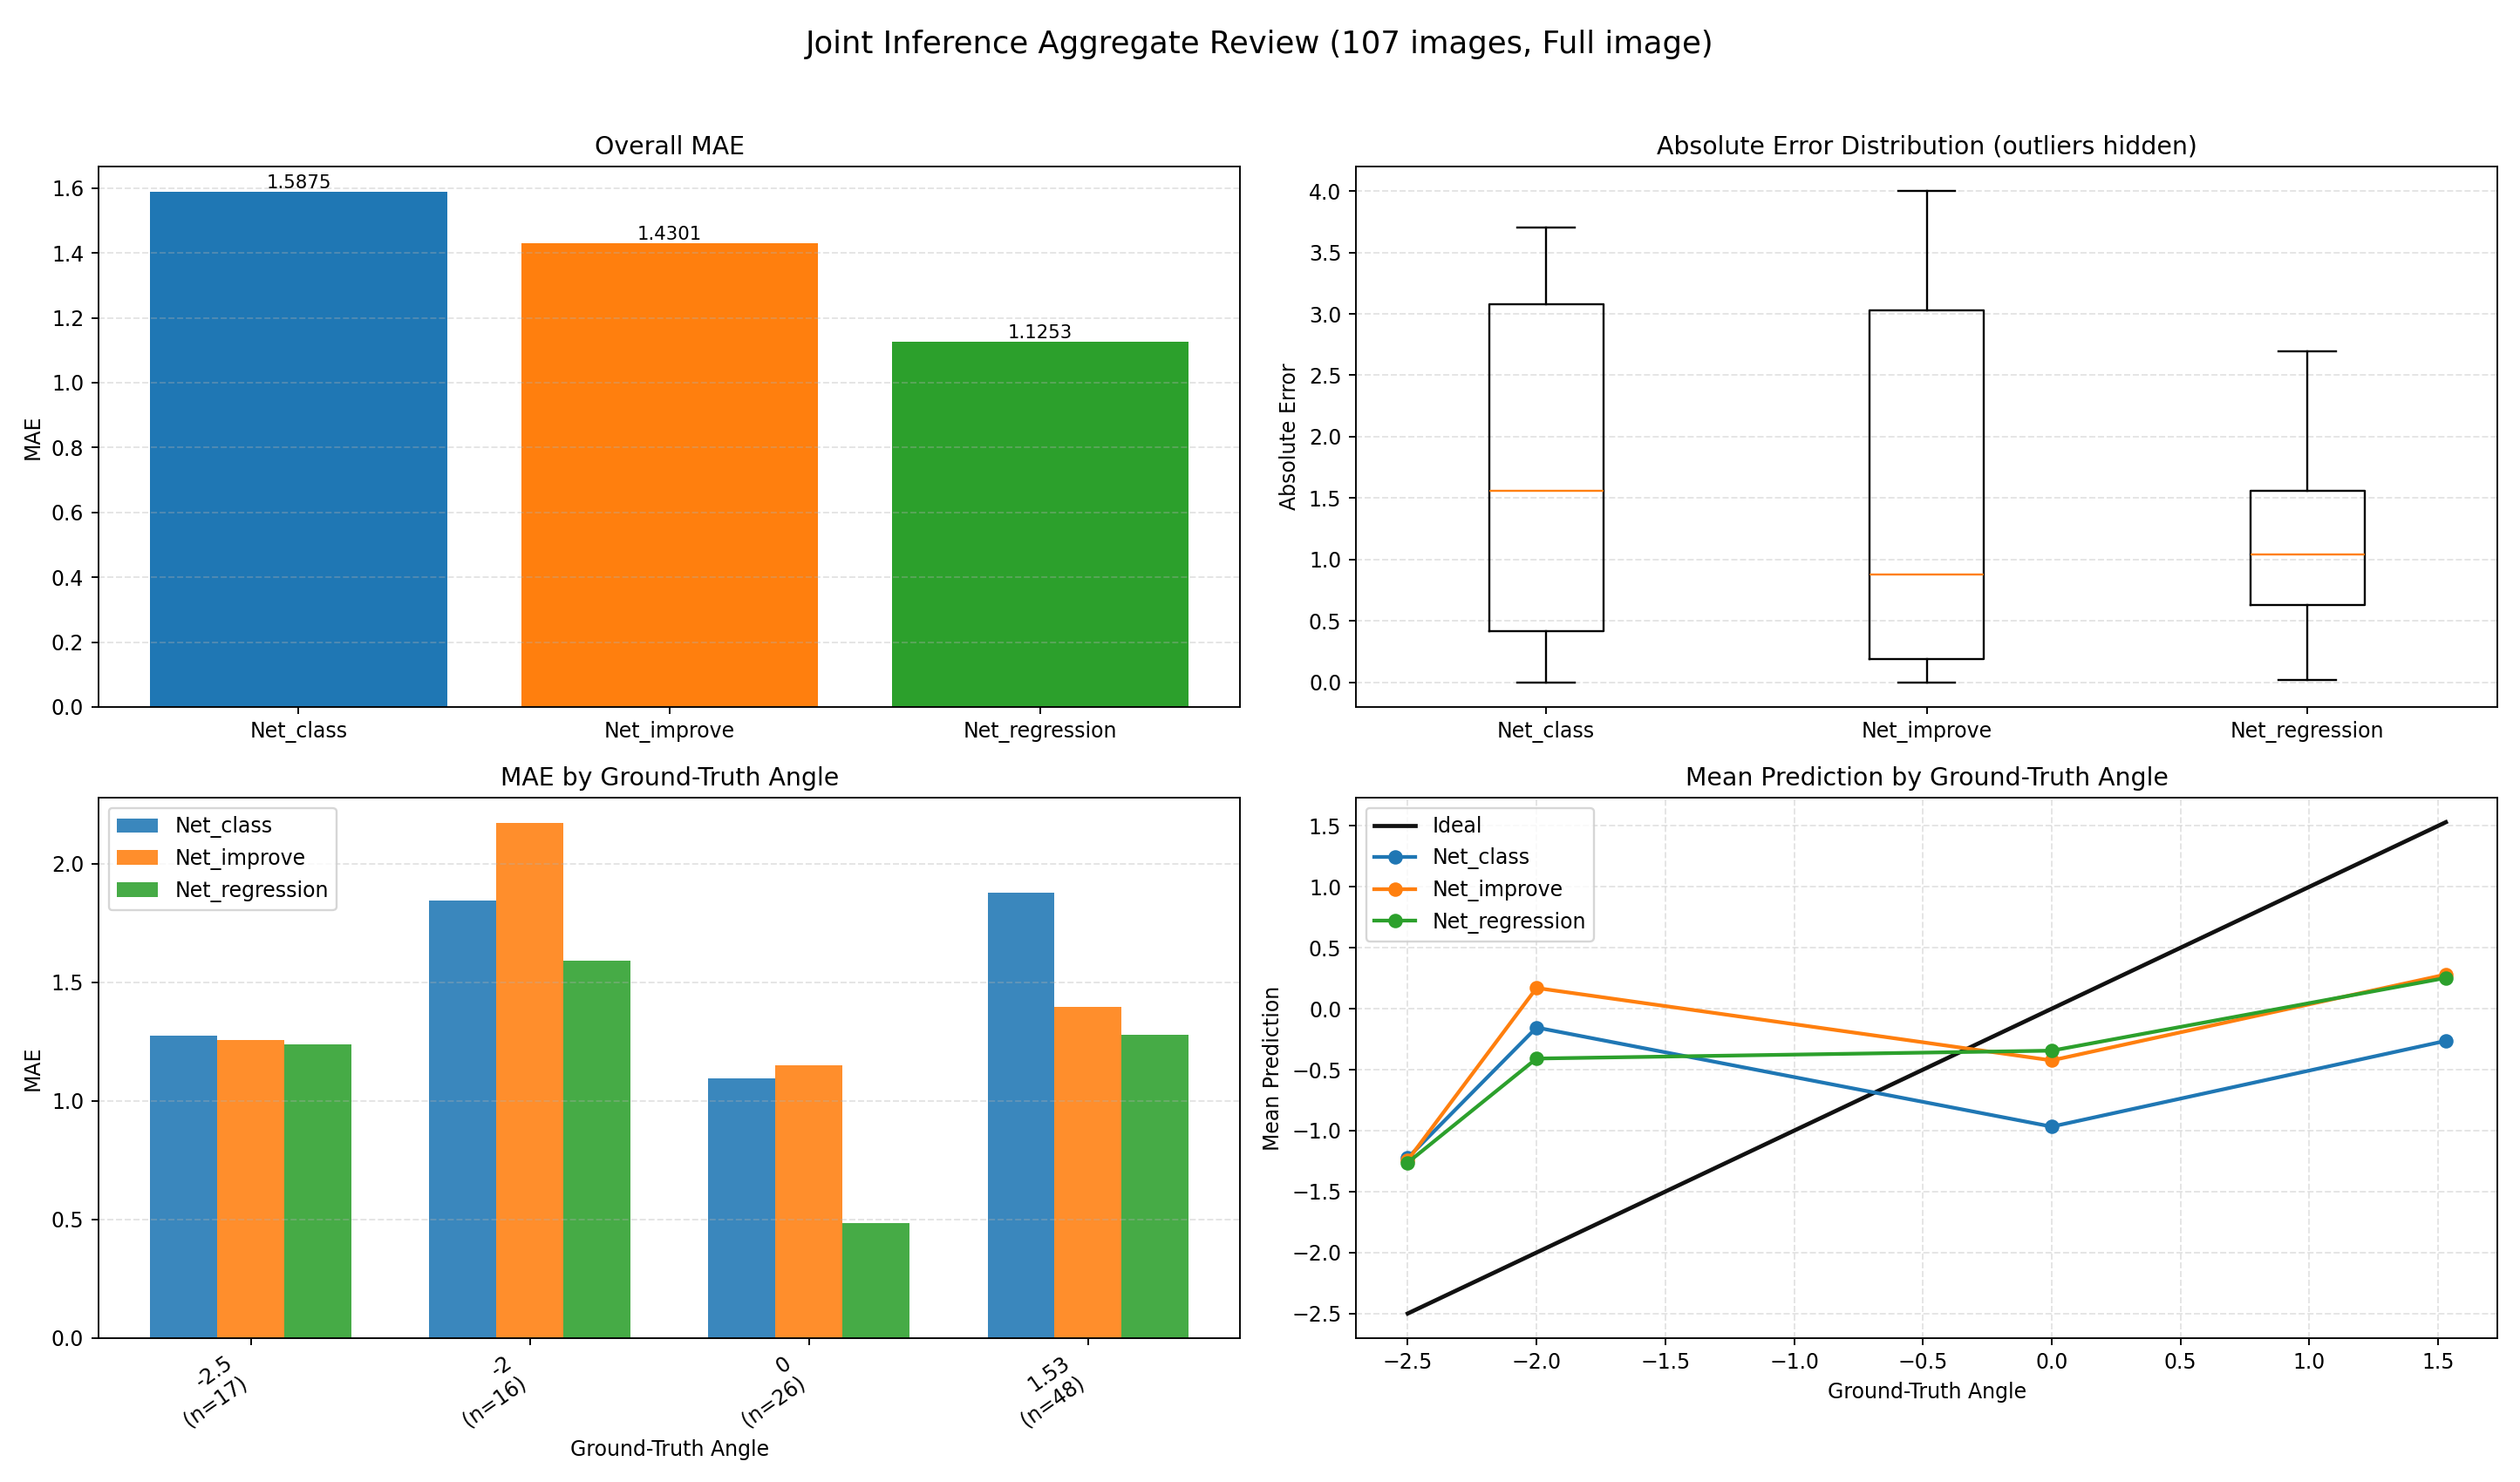

The table this chart was drawn from, first rows:
index, image, groundTruth, Net_class, Net_class_abs_error, Net_improve, Net_improve_abs_error, Net_regression, Net_regression_abs_error
0, E:\桌面\kunmingr2\kunmingr2\1\2\0_0.0000.j…, 0.0, -1.579, 1.579, 1.5, 1.5, -0.02268, 0.02268
1, E:\桌面\kunmingr2\kunmingr2\1\2\1_0.0000.j…, 0.0, -1.576, 1.576, -1.58, 1.58, -0.04833, 0.04833
2, E:\桌面\kunmingr2\kunmingr2\1\2\2_0.0000.j…, 0.0, -1.573, 1.573, -1.58, 1.58, -0.3921, 0.3921
3, E:\桌面\kunmingr2\kunmingr2\1\2\3_0.0000.j…, 0.0, -1.578, 1.578, -1.58, 1.58, -0.324, 0.324
4, E:\桌面\kunmingr2\kunmingr2\1\2\4_0.0000.j…, 0.0, -1.581, 1.581, -1.58, 1.58, -0.587, 0.587
5, E:\桌面\kunmingr2\kunmingr2\1\2\5_0.0000.j…, 0.0, -1.583, 1.583, -1.58, 1.58, -0.8463, 0.8463
6, E:\桌面\kunmingr2\kunmingr2\1\2\6_0.0000.j…, 0.0, 0.001568, 0.001568, 0.0, 0.0, -0.7018, 0.7018
7, E:\桌面\kunmingr2\kunmingr2\1\2\7_0.0000.j…, 0.0, -0.001162, 0.001162, 0.0, 0.0, -0.5772, 0.5772
8, E:\桌面\kunmingr2\kunmingr2\1\2\8_0.0000.j…, 0.0, -1.591, 1.591, -1.58, 1.58, -0.8409, 0.8409
9, E:\桌面\kunmingr2\kunmingr2\1\2\9_0.0000.j…, 0.0, -0.003951, 0.003951, -1.62, 1.62, -1.07, 1.07
10, E:\桌面\kunmingr2\kunmingr2\1\2\10_-2.5000…, -2.5, -0.00615, 2.494, 0.0, 2.5, -0.9587, 1.541
11, E:\桌面\kunmingr2\kunmingr2\1\2\11_-2.5000…, -2.5, -0.005515, 2.494, -1.62, 0.88, -0.8314, 1.669
12, E:\桌面\kunmingr2\kunmingr2\1\2\12_-2.5000…, -2.5, -0.002281, 2.498, 0.0, 2.5, -0.8578, 1.642
13, E:\桌面\kunmingr2\kunmingr2\1\2\13_-2.5000…, -2.5, -1.593, 0.9075, -1.62, 0.88, -1.153, 1.347
14, E:\桌面\kunmingr2\kunmingr2\1\2\14_-2.5000…, -2.5, 0.002515, 2.503, -1.62, 0.88, -0.7565, 1.744
15, E:\桌面\kunmingr2\kunmingr2\1\2\15_-2.5000…, -2.5, -1.602, 0.8978, -1.62, 0.88, -1.104, 1.396
16, E:\桌面\kunmingr2\kunmingr2\1\2\16_-2.5000…, -2.5, -1.595, 0.9048, -1.62, 0.88, -1.413, 1.087
17, E:\桌面\kunmingr2\kunmingr2\1\2\17_-2.5000…, -2.5, -1.616, 0.8838, -1.62, 0.88, -1.463, 1.037
18, E:\桌面\kunmingr2\kunmingr2\1\2\18_-2.5000…, -2.5, -1.603, 0.8968, -1.62, 0.88, -1.524, 0.9759
19, E:\桌面\kunmingr2\kunmingr2\1\2\19_-2.5000…, -2.5, -1.616, 0.8844, -1.62, 0.88, -1.459, 1.041
20, E:\桌面\kunmingr2\kunmingr2\1\2\20_-2.5000…, -2.5, -1.608, 0.892, -1.62, 0.88, -1.556, 0.944
21, E:\桌面\kunmingr2\kunmingr2\1\2\21_-2.5000…, -2.5, -1.609, 0.891, -1.62, 0.88, -1.67, 0.8303
22, E:\桌面\kunmingr2\kunmingr2\1\2\22_-2.5000…, -2.5, -1.608, 0.8918, -1.62, 0.88, -1.562, 0.9375
23, E:\桌面\kunmingr2\kunmingr2\1\2\23_-2.5000…, -2.5, -1.594, 0.9059, -1.62, 0.88, -1.564, 0.9364
24, E:\桌面\kunmingr2\kunmingr2\1\2\24_-2.5000…, -2.5, -1.594, 0.9063, -1.62, 0.88, -1.053, 1.447
25, E:\桌面\kunmingr2\kunmingr2\1\2\25_-2.5000…, -2.5, -1.575, 0.9254, 1.5, 4.0, -1.409, 1.091
26, E:\桌面\kunmingr2\kunmingr2\1\2\26_-2.5000…, -2.5, -1.574, 0.926, -1.56, 0.94, -1.119, 1.381
27, E:\桌面\kunmingr2\kunmingr2\1\2\27_0.0000.…, 0.0, -1.558, 1.558, -1.56, 1.56, 0.03121, 0.03121
28, E:\桌面\kunmingr2\kunmingr2\1\2\28_0.0000.…, 0.0, -1.561, 1.561, 1.5, 1.5, 0.8817, 0.8817
29, E:\桌面\kunmingr2\kunmingr2\1\2\29_0.0000.…, 0.0, -1.557, 1.557, -1.56, 1.56, 0.5738, 0.5738
30, E:\桌面\kunmingr2\kunmingr2\1\2\30_1.5300.…, 1.53, -1.561, 3.091, -1.56, 3.09, 0.09574, 1.434
31, E:\桌面\kunmingr2\kunmingr2\1\2\31_1.5300.…, 1.53, -1.563, 3.093, -1.56, 3.09, 1.284, 0.2456
32, E:\桌面\kunmingr2\kunmingr2\1\2\32_1.5300.…, 1.53, 1.627, 0.09715, 1.64, 0.11, 1.212, 0.318
33, E:\桌面\kunmingr2\kunmingr2\1\2\33_1.5300.…, 1.53, -1.552, 3.082, -1.5, 3.03, 0.2887, 1.241
34, E:\桌面\kunmingr2\kunmingr2\1\2\34_1.5300.…, 1.53, -1.548, 3.078, -1.5, 3.03, -0.05324, 1.583
35, E:\桌面\kunmingr2\kunmingr2\1\2\35_1.5300.…, 1.53, 1.646, 0.1159, 1.64, 0.11, 0.875, 0.655
36, E:\桌面\kunmingr2\kunmingr2\1\2\36_1.5300.…, 1.53, -1.55, 3.08, -1.5, 3.03, -1.064, 2.594
37, E:\桌面\kunmingr2\kunmingr2\1\2\37_1.5300.…, 1.53, 1.648, 0.1185, 1.64, 0.11, 0.8123, 0.7177
38, E:\桌面\kunmingr2\kunmingr2\1\2\38_1.5300.…, 1.53, -1.546, 3.076, -1.5, 3.03, 0.5105, 1.02
39, E:\桌面\kunmingr2\kunmingr2\1\2\39_1.5300.…, 1.53, 1.631, 0.1007, 1.64, 0.11, 0.4113, 1.119
40, E:\桌面\kunmingr2\kunmingr2\1\2\40_1.5300.…, 1.53, 1.643, 0.1134, 1.64, 0.11, 1.052, 0.4777
41, E:\桌面\kunmingr2\kunmingr2\1\2\41_1.5300.…, 1.53, -1.563, 3.093, 1.64, 0.11, 1.214, 0.3159
42, E:\桌面\kunmingr2\kunmingr2\1\2\42_1.5300.…, 1.53, -1.567, 3.097, -1.56, 3.09, 1.287, 0.2427
43, E:\桌面\kunmingr2\kunmingr2\1\2\43_1.5300.…, 1.53, 1.682, 0.1525, 1.72, 0.19, 1.299, 0.2314
44, E:\桌面\kunmingr2\kunmingr2\1\2\44_1.5300.…, 1.53, -1.561, 3.091, -1.56, 3.09, 0.6166, 0.9134
45, E:\桌面\kunmingr2\kunmingr2\1\2\45_1.5300.…, 1.53, -1.562, 3.092, 1.72, 0.19, 0.5608, 0.9692
46, E:\桌面\kunmingr2\kunmingr2\1\2\46_1.5300.…, 1.53, -1.552, 3.082, 1.64, 0.11, 0.01474, 1.515
47, E:\桌面\kunmingr2\kunmingr2\1\2\47_1.5300.…, 1.53, -1.564, 3.094, 1.64, 0.11, 0.8758, 0.6542
48, E:\桌面\kunmingr2\kunmingr2\1\2\48_1.5300.…, 1.53, 1.625, 0.09537, 1.64, 0.11, 0.7448, 0.7852
49, E:\桌面\kunmingr2\kunmingr2\1\2\49_1.5300.…, 1.53, 1.628, 0.09777, 1.64, 0.11, 0.7225, 0.8075
50, E:\桌面\kunmingr2\kunmingr2\1\2\50_1.5300.…, 1.53, 1.613, 0.08276, 1.64, 0.11, -0.008138, 1.538
51, E:\桌面\kunmingr2\kunmingr2\1\2\51_1.5300.…, 1.53, -1.533, 3.063, -1.5, 3.03, 0.4606, 1.069
52, E:\桌面\kunmingr2\kunmingr2\1\2\52_1.5300.…, 1.53, 1.603, 0.0729, 1.64, 0.11, 0.5362, 0.9938
53, E:\桌面\kunmingr2\kunmingr2\1\2\53_1.5300.…, 1.53, -1.549, 3.079, 1.64, 0.11, 0.194, 1.336
54, E:\桌面\kunmingr2\kunmingr2\1\2\54_1.5300.…, 1.53, -1.552, 3.082, -1.56, 3.09, 0.9195, 0.6105
55, E:\桌面\kunmingr2\kunmingr2\1\2\55_1.5300.…, 1.53, 0.0003349, 1.53, 1.5, 0.03, 1.333, 0.1971
56, E:\桌面\kunmingr2\kunmingr2\1\2\56_1.5300.…, 1.53, 0.004821, 1.525, 1.5, 0.03, 0.8627, 0.6673
57, E:\桌面\kunmingr2\kunmingr2\1\2\57_1.5300.…, 1.53, 0.002898, 1.527, 1.5, 0.03, 0.8686, 0.6614
58, E:\桌面\kunmingr2\kunmingr2\1\2\58_1.5300.…, 1.53, -1.586, 3.116, -1.62, 3.15, 0.8386, 0.6914
59, E:\桌面\kunmingr2\kunmingr2\1\2\59_1.5300.…, 1.53, 0.001929, 1.528, -1.62, 3.15, 0.6968, 0.8332
... 47 more rows
